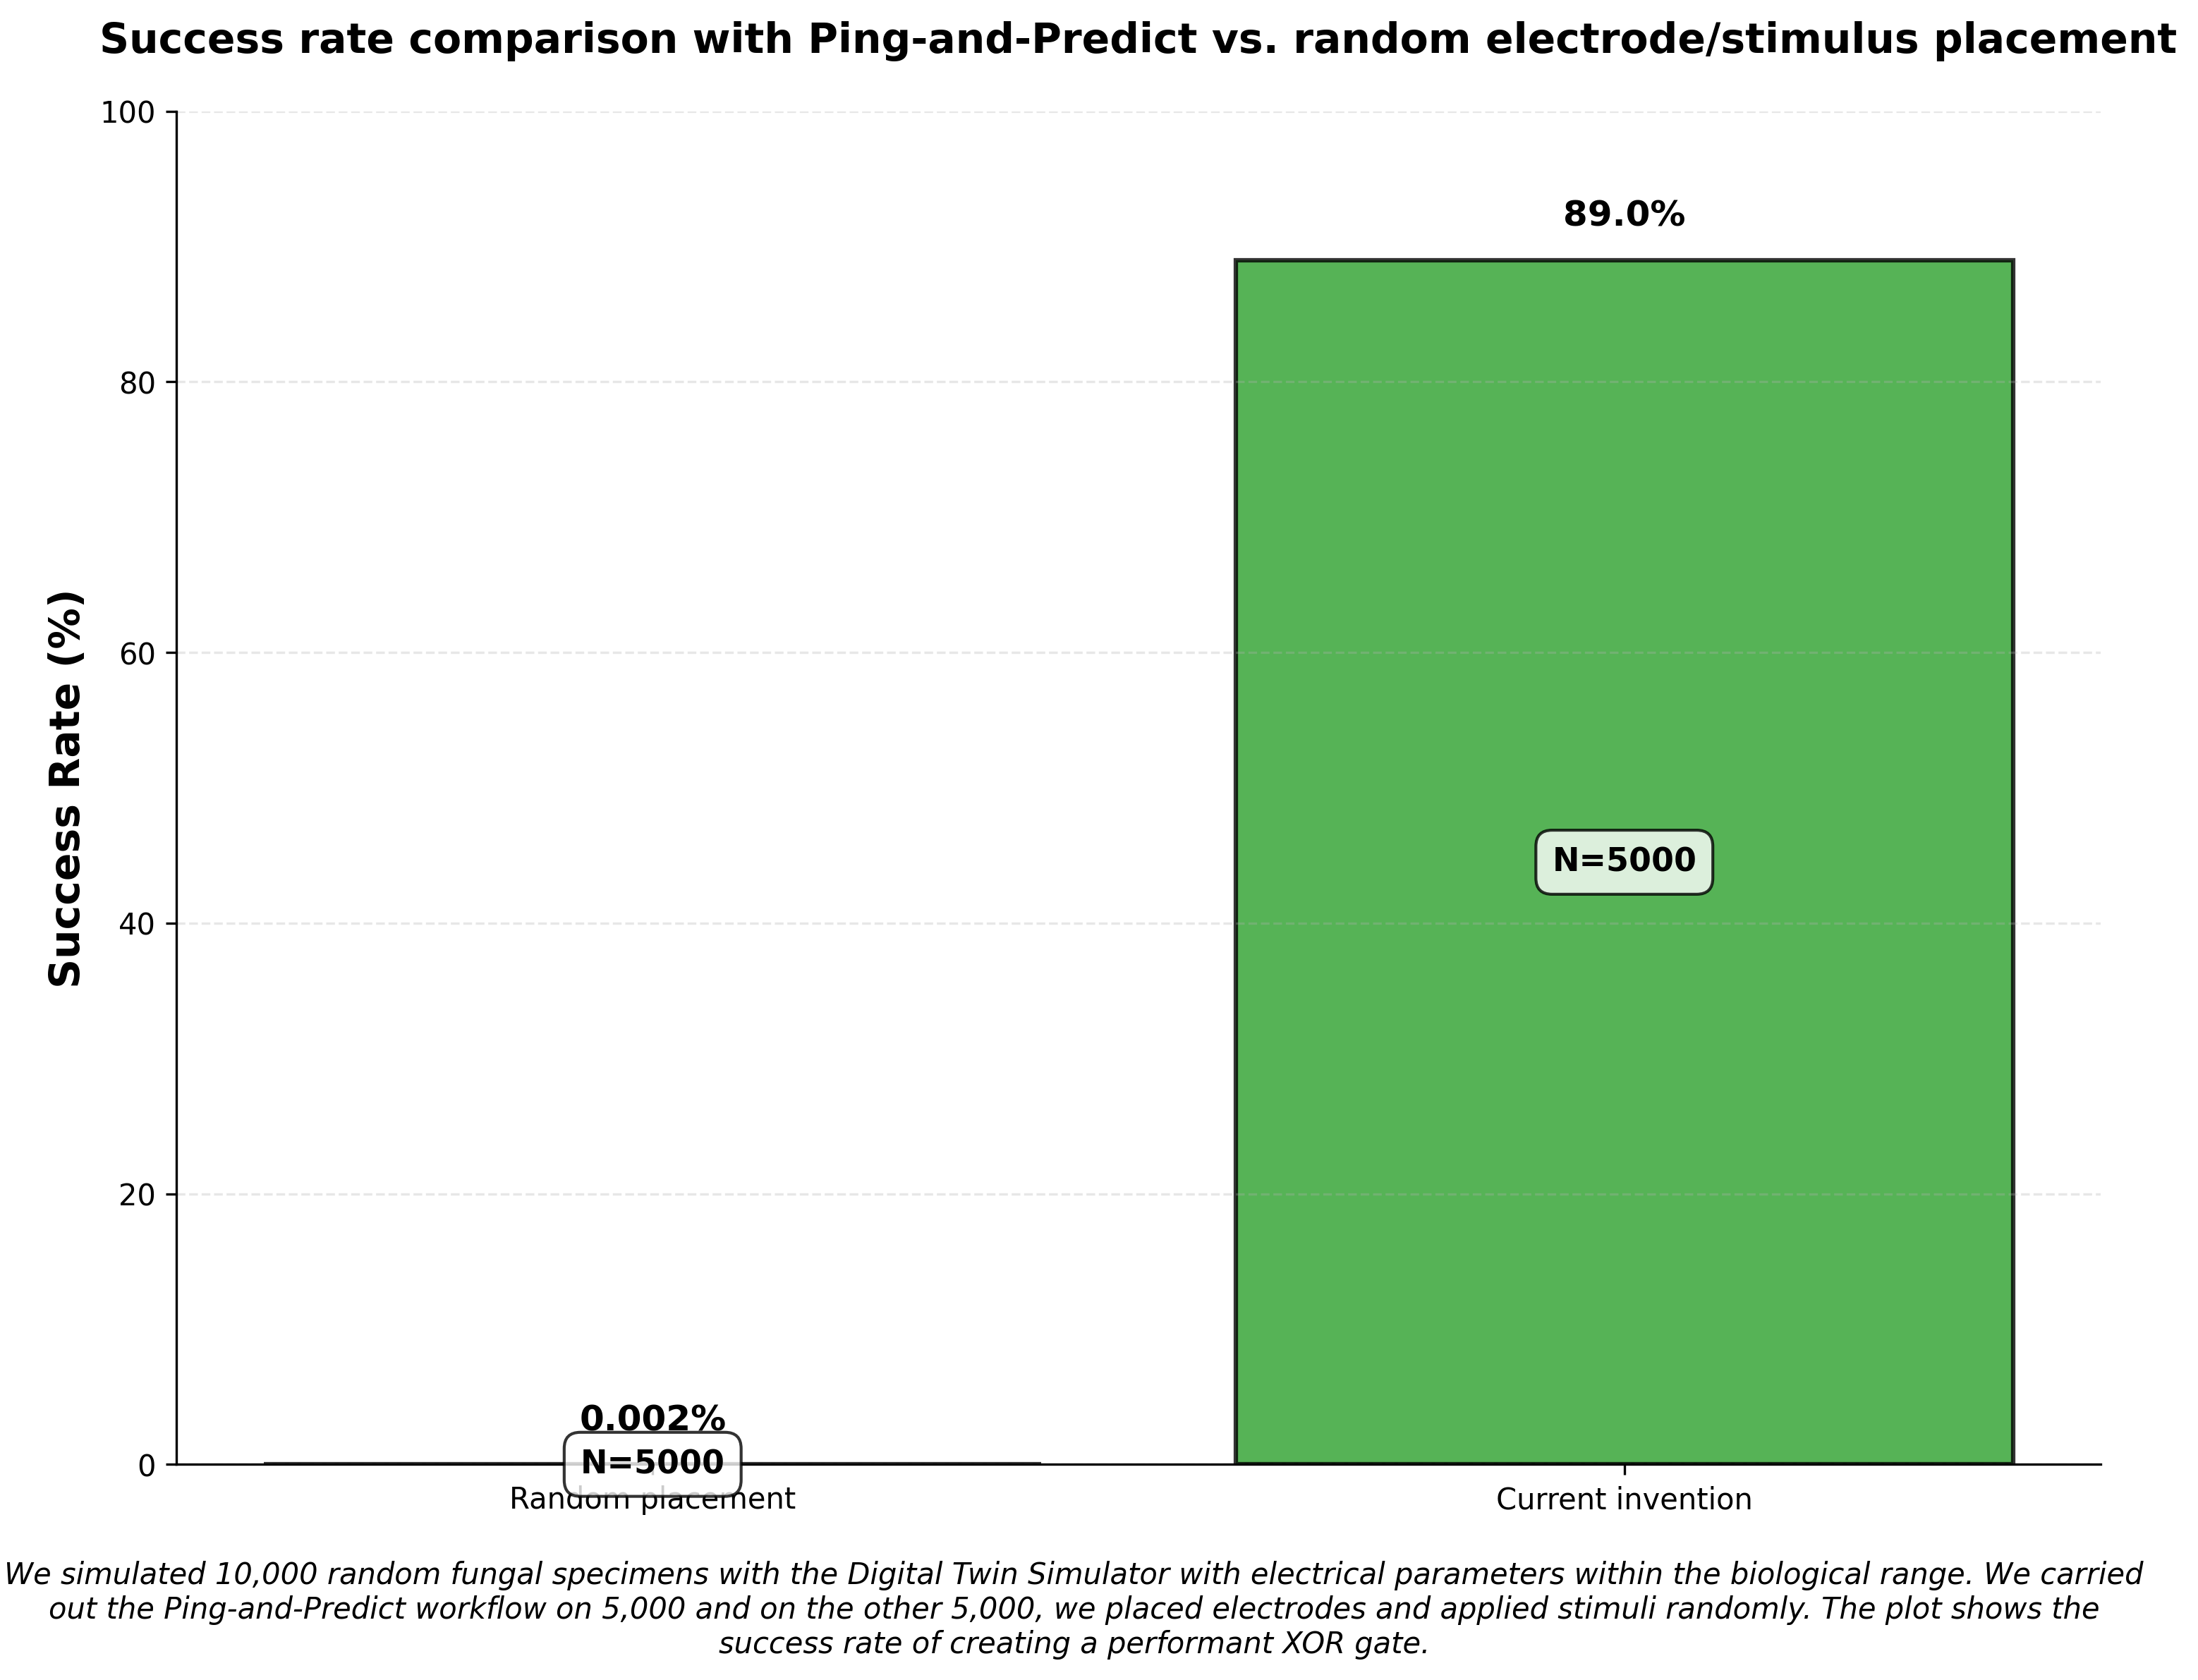

Write the Python code that produced this figure.
import matplotlib.pyplot as plt
import numpy as np

fig, ax = plt.subplots(figsize=(10, 8))

categories = ['Random placement', 'Current invention']
success_rates = [0.002, 89.0]
colors = ['#d62728', '#2ca02c']

bars = ax.bar(categories, success_rates, color=colors, alpha=0.8, edgecolor='black', linewidth=1.5)

ax.set_ylabel('Success Rate (%)', fontsize=14, fontweight='bold')
ax.set_title('Success rate comparison with Ping-and-Predict vs. random electrode/stimulus placement', 
             fontsize=14, fontweight='bold', pad=20)
ax.set_ylim(0, 100)

for i, (bar, rate) in enumerate(zip(bars, success_rates)):
    height = bar.get_height()
    ax.text(bar.get_x() + bar.get_width()/2., height + 2,
            f'{rate}%',
            ha='center', va='bottom', fontsize=12, fontweight='bold')
    
    ax.text(bar.get_x() + bar.get_width()/2., height/2,
            'N=5000',
            ha='center', va='center', fontsize=11, fontweight='bold',
            bbox=dict(boxstyle='round,pad=0.5', facecolor='white', edgecolor='black', alpha=0.8))

ax.spines['top'].set_visible(False)
ax.spines['right'].set_visible(False)
ax.grid(axis='y', alpha=0.3, linestyle='--')

caption_text = ("We simulated 10,000 random fungal specimens with the Digital Twin Simulator with electrical "
                "parameters within the biological range. We carried out the Ping-and-Predict workflow on 5,000 "
                "and on the other 5,000, we placed electrodes and applied stimuli randomly. The plot shows the "
                "success rate of creating a performant XOR gate.")

fig.text(0.5, 0.02, caption_text, ha='center', fontsize=10, style='italic', wrap=True)

plt.tight_layout(rect=[0, 0.08, 1, 1])

plt.savefig('/Users/kiranbhattacharyya/Documents/fungal-computer-sim/figures/success_rate_comparison.png', 
            dpi=300, bbox_inches='tight')
plt.savefig('/Users/kiranbhattacharyya/Documents/fungal-computer-sim/figures/success_rate_comparison.pdf', 
            bbox_inches='tight')

plt.show()

print("Success rate comparison plot saved as success_rate_comparison.png and success_rate_comparison.pdf")
